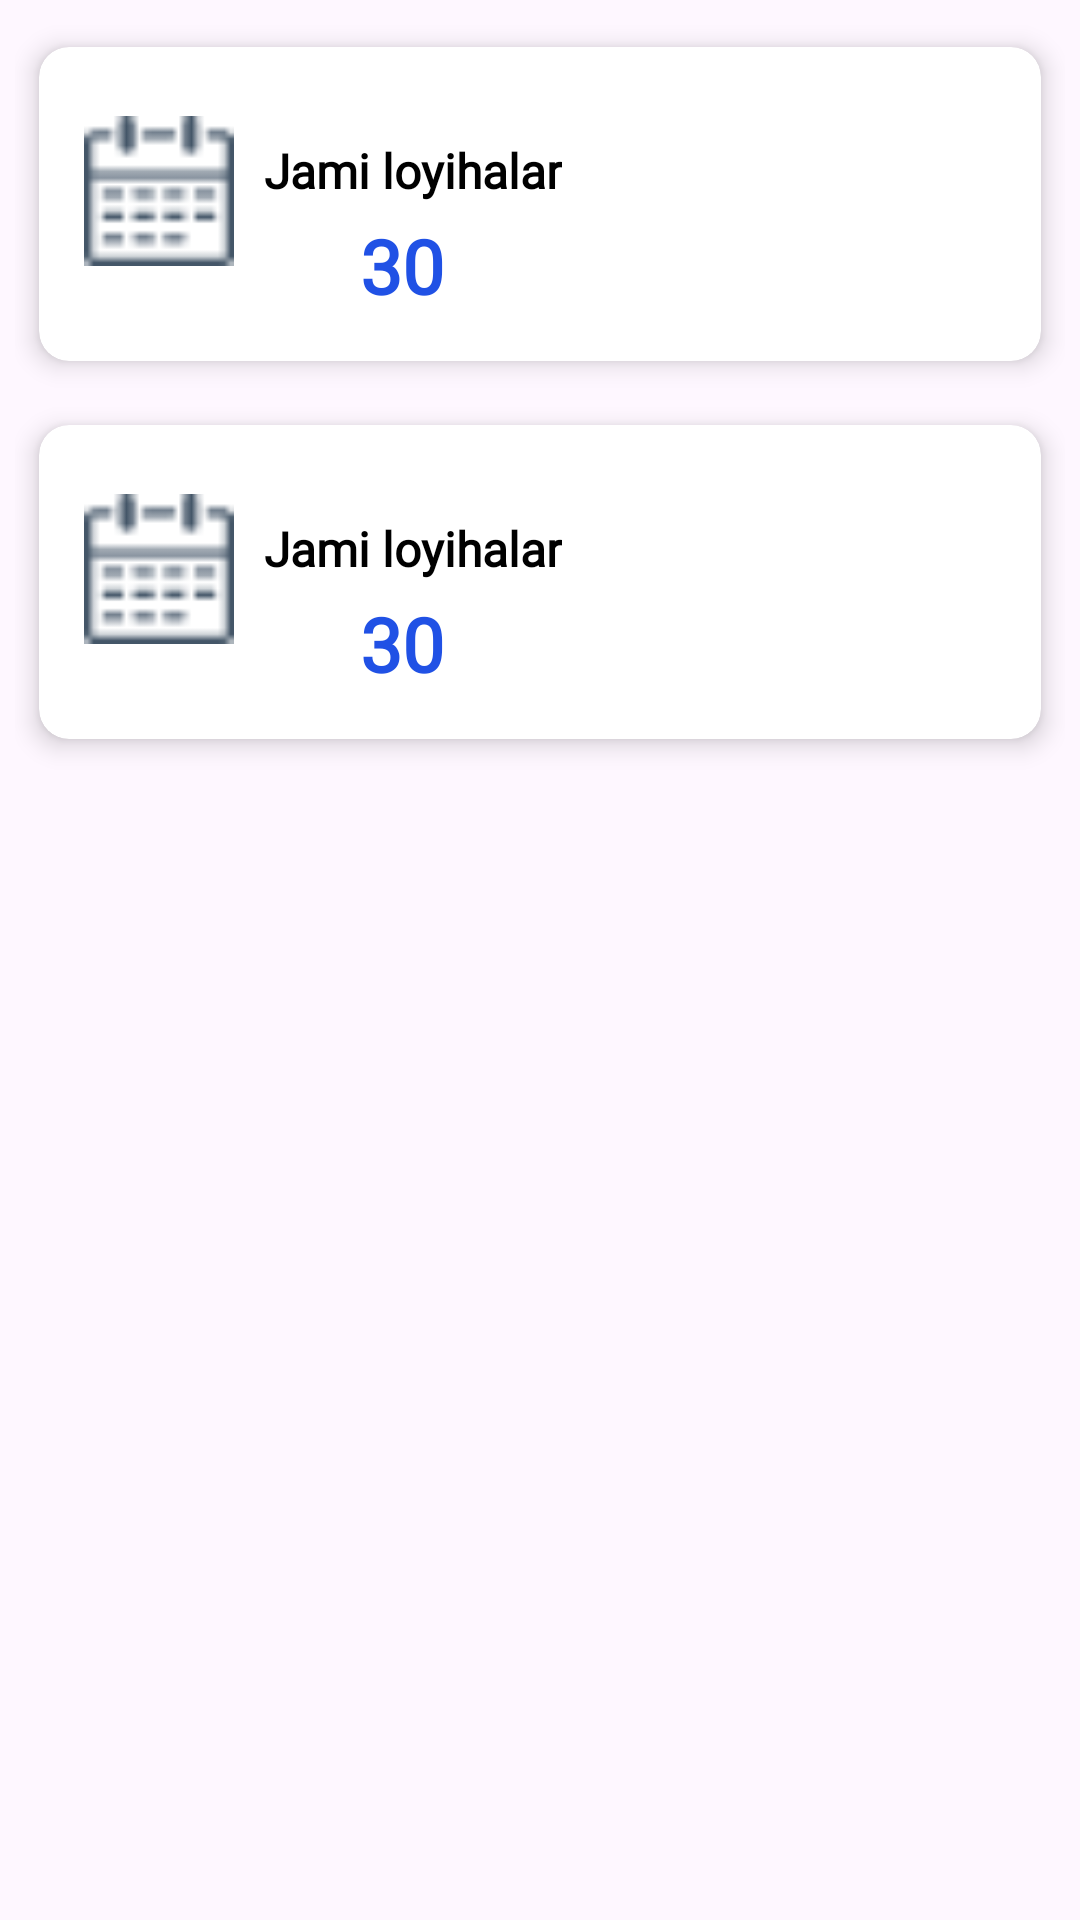

Here is an Android app screen rendered from its layout file. Give the layout XML and the strings, colors and styles it references.
<!-- AndroidManifest.xml: application theme Theme.MonitoringApp -->
<!-- res/layout/myrow.xml -->
<?xml version="1.0" encoding="utf-8"?>
<LinearLayout xmlns:android="http://schemas.android.com/apk/res/android"
    xmlns:app="http://schemas.android.com/apk/res-auto"
    xmlns:tools="http://schemas.android.com/tools"
    android:id="@+id/mainLayout"
    android:orientation="vertical"
    android:layout_margin="5dp"
    android:padding="5dp"
    android:layout_width="match_parent"
    android:layout_height="wrap_content">

    <androidx.cardview.widget.CardView
        android:layout_width="match_parent"
        android:layout_height="wrap_content"
        android:scrollbarStyle="insideInset"
        android:scrollbars="vertical"
        app:cardCornerRadius="10dp"
        app:cardElevation="5dp"
        app:cardUseCompatPadding="true">

        <androidx.constraintlayout.widget.ConstraintLayout
            android:id="@+id/allProject"
            android:layout_width="match_parent"
            android:layout_height="wrap_content"
            android:layout_margin="10dp"
            android:padding="5dp">


            <TextView
                android:id="@+id/all_txt"
                android:layout_width="wrap_content"
                android:layout_height="wrap_content"
                android:layout_marginStart="32dp"
                android:layout_marginTop="4dp"
                android:fontFamily="@font/montserrat_medium"
                android:text="30"
                android:textColor="@color/colorPrimary"
                android:textSize="25sp"
                android:textStyle="bold"
                app:layout_constraintBottom_toBottomOf="parent"
                app:layout_constraintStart_toStartOf="@+id/name_txt"
                app:layout_constraintTop_toBottomOf="@+id/name_txt"
                app:layout_constraintVertical_bias="1.0"
                tools:ignore="HardcodedText" />

            <TextView
                android:id="@+id/name_txt"
                android:layout_width="wrap_content"
                android:layout_height="wrap_content"
                android:layout_marginStart="60dp"
                android:fontFamily="@font/montserrat_medium"
                android:text="Jami loyihalar"
                android:textColor="@color/black"
                android:textSize="16sp"
                android:textStyle="bold"
                app:layout_constraintBottom_toBottomOf="parent"
                app:layout_constraintStart_toStartOf="parent"
                app:layout_constraintTop_toTopOf="parent"
                app:layout_constraintVertical_bias="0.29"
                tools:ignore="HardcodedText" />

            <ImageView
                android:id="@+id/image"
                android:layout_width="50dp"
                android:layout_height="50dp"
                android:layout_marginTop="8dp"
                app:layout_constraintTop_toTopOf="parent"
                app:srcCompat="@drawable/calendar"
                tools:ignore="ContentDescription,MissingConstraints"
                tools:layout_editor_absoluteX="279dp" />


        </androidx.constraintlayout.widget.ConstraintLayout>

    </androidx.cardview.widget.CardView>


    <androidx.cardview.widget.CardView
        android:layout_width="match_parent"
        android:layout_height="wrap_content"
        android:scrollbarStyle="insideInset"
        android:scrollbars="vertical"
        app:cardCornerRadius="10dp"
        app:cardElevation="5dp"
        app:cardUseCompatPadding="true">

        <androidx.constraintlayout.widget.ConstraintLayout
            android:id="@+id/allProject2"
            android:layout_width="match_parent"
            android:layout_height="wrap_content"
            android:layout_margin="10dp"
            android:padding="5dp">


            <TextView
                android:id="@+id/all2_txt"
                android:layout_width="wrap_content"
                android:layout_height="wrap_content"
                android:layout_marginStart="32dp"
                android:layout_marginTop="4dp"
                android:fontFamily="@font/montserrat_medium"
                android:text="30"
                android:textColor="@color/colorPrimary"
                android:textSize="25sp"
                android:textStyle="bold"
                app:layout_constraintBottom_toBottomOf="parent"
                app:layout_constraintStart_toStartOf="@+id/name2_txt"
                app:layout_constraintTop_toBottomOf="@+id/name2_txt"
                app:layout_constraintVertical_bias="1.0"
                tools:ignore="HardcodedText" />

            <TextView
                android:id="@+id/name2_txt"
                android:layout_width="wrap_content"
                android:layout_height="wrap_content"
                android:layout_marginStart="60dp"
                android:fontFamily="@font/montserrat_medium"
                android:text="Jami loyihalar"
                android:textColor="@color/black"
                android:textSize="16sp"
                android:textStyle="bold"
                app:layout_constraintBottom_toBottomOf="parent"
                app:layout_constraintStart_toStartOf="parent"
                app:layout_constraintTop_toTopOf="parent"
                app:layout_constraintVertical_bias="0.29"
                tools:ignore="HardcodedText" />

            <ImageView
                android:id="@+id/image2"
                android:layout_width="50dp"
                android:layout_height="50dp"
                android:layout_marginTop="8dp"
                app:layout_constraintTop_toTopOf="parent"
                app:srcCompat="@drawable/calendar"
                tools:ignore="ContentDescription,MissingConstraints"
                tools:layout_editor_absoluteX="279dp" />


        </androidx.constraintlayout.widget.ConstraintLayout>

    </androidx.cardview.widget.CardView>




</LinearLayout>
<!-- resources referenced by this layout -->
<resources>
  <color name="black">#FF000000</color>
  <color name="colorPrimary">#2051E5</color>
  <!-- drawable calendar: png bitmap (drawable, 715 bytes) -->
  <style name="Theme.MonitoringApp" parent="Base.Theme.MonitoringApp" />
  <style name="Base.Theme.MonitoringApp" parent="Theme.Material3.DayNight.NoActionBar">
          
          <item name="colorPrimary">@color/colorPrimary</item>
          <item name="colorPrimaryVariant">@color/colorPrimary</item>
          <item name="colorOnPrimary">@color/white</item>
          
          <item name="android:statusBarColor">?attr/colorPrimaryVariant</item>
          
      </style>
  <color name="white">#FFFFFFFF</color>
</resources>
